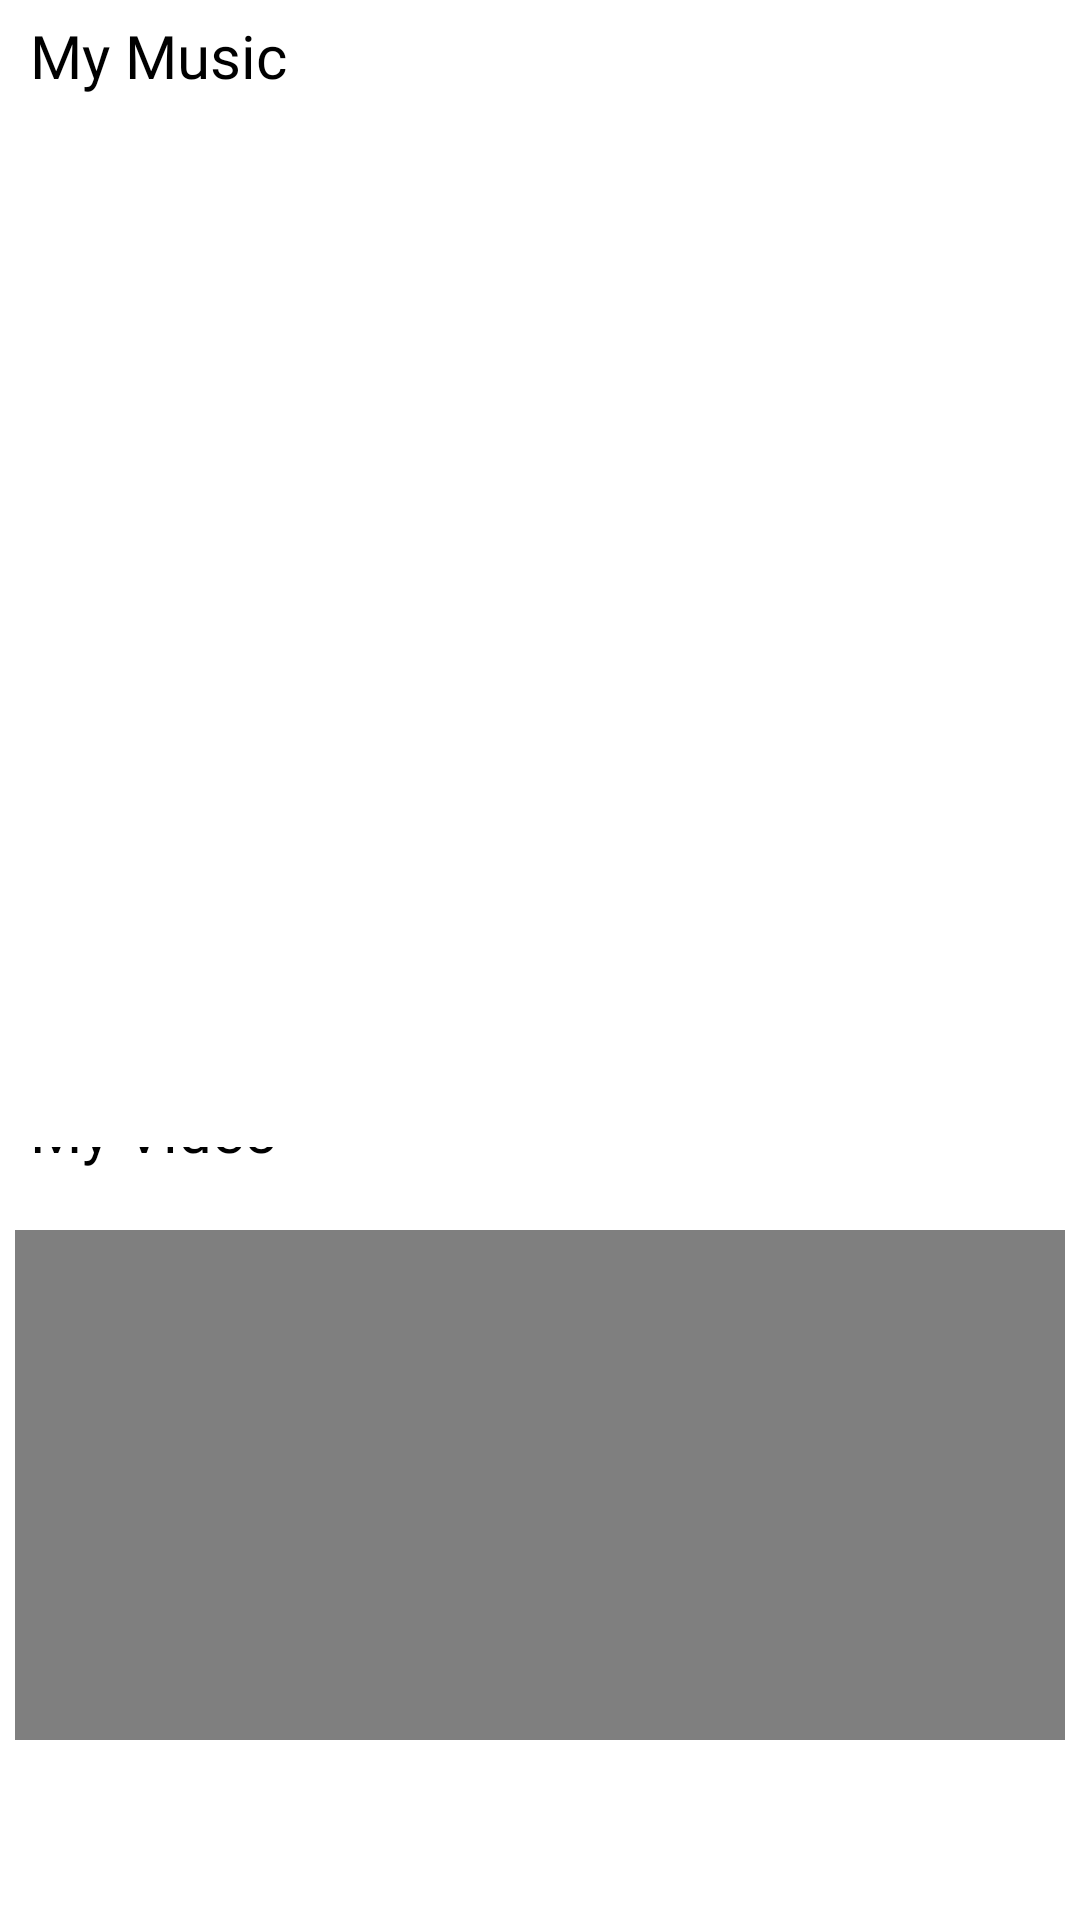

Write the Android layout XML for this screen, with the resource values it uses.
<!-- AndroidManifest.xml: application theme Theme.IniPunyaHilmiy -->
<!-- res/layout/fragment_music_video.xml -->
<?xml version="1.0" encoding="utf-8"?>
<LinearLayout xmlns:android="http://schemas.android.com/apk/res/android"
    xmlns:tools="http://schemas.android.com/tools"
    android:layout_width="match_parent"
    android:layout_height="match_parent"
    xmlns:app="http://schemas.android.com/apk/res-auto"
    android:orientation="vertical"
    android:weightSum="4"
    android:background="@color/whiteColor"
    tools:context="com.example.inipunyahilmiy.Fragment.MusicVideoFragment">

    
    <RelativeLayout
        android:layout_width="match_parent"
        android:layout_height="0dp"
        android:layout_weight="3">

        <androidx.core.widget.NestedScrollView
            android:layout_width="match_parent"
            android:layout_height="wrap_content">

            <LinearLayout
                android:layout_width="match_parent"
                android:layout_height="match_parent"
                android:layout_marginStart="5dp"
                android:layout_marginEnd="5dp"
                android:orientation="vertical">

                <TextView
                    android:layout_width="match_parent"
                    android:layout_height="wrap_content"
                    android:layout_marginTop="5dp"
                    android:layout_marginBottom="4dp"
                    android:layout_marginLeft="5dp"
                    android:text="My Music"
                    android:textSize="20sp"
                    android:textColor="@color/blackColor"
                    android:fontFamily="@font/nunito_bold" />

                <androidx.recyclerview.widget.RecyclerView
                    android:id="@+id/recview_music"
                    android:layout_width="match_parent"
                    android:layout_height="match_parent" />
            </LinearLayout>

        </androidx.core.widget.NestedScrollView>

    </RelativeLayout>

    <RelativeLayout
        android:layout_width="match_parent"
        android:layout_height="70dp"
        android:layout_marginBottom="60dp"
        android:layout_weight="1"
        android:background="@color/whiteColor"
        android:elevation="0dp">

        <androidx.core.widget.NestedScrollView
            android:layout_width="match_parent"
            android:layout_height="wrap_content">

            <LinearLayout
                android:layout_width="match_parent"
                android:layout_height="match_parent"
                android:layout_marginStart="5dp"
                android:layout_marginEnd="5dp"
                android:orientation="vertical">

                <TextView
                    android:layout_width="match_parent"
                    android:layout_height="wrap_content"
                    android:layout_marginTop="5dp"
                    android:layout_marginLeft="5dp"
                    android:text="My Video"
                    android:textSize="20sp"
                    android:textColor="@color/black"
                    android:fontFamily="@font/nunito_bold" />

                <FrameLayout
                    android:layout_width="match_parent"
                    android:layout_height="170dp"
                    android:layout_marginTop="20dp">

                    <VideoView
                        android:id="@+id/vv_video"
                        android:layout_width="match_parent"
                        android:layout_height="170dp"
                        android:layout_gravity="center"/>
                </FrameLayout>

            </LinearLayout>

        </androidx.core.widget.NestedScrollView>

    </RelativeLayout>

</LinearLayout>
<!-- resources referenced by this layout -->
<resources>
  <color name="black">#FF000000</color>
  <color name="blackColor">#000000</color>
  <color name="whiteColor">#FFFFFF</color>
  <style name="Theme.IniPunyaHilmiy" parent="Theme.MaterialComponents.DayNight.NoActionBar">
          
          <item name="colorPrimary">@color/black</item>
          <item name="colorPrimaryVariant">@color/purple_700</item>
          <item name="colorOnPrimary">@color/white</item>
          
          <item name="colorSecondary">@color/teal_200</item>
          <item name="colorSecondaryVariant">@color/teal_700</item>
          <item name="colorOnSecondary">@color/black</item>
          
          <item name="android:statusBarColor">?attr/colorPrimaryVariant</item>
          
      </style>
  <color name="purple_700">#FF3700B3</color>
  <color name="white">#FFFFFFFF</color>
  <color name="teal_200">#FF03DAC5</color>
  <color name="teal_700">#FF018786</color>
</resources>
